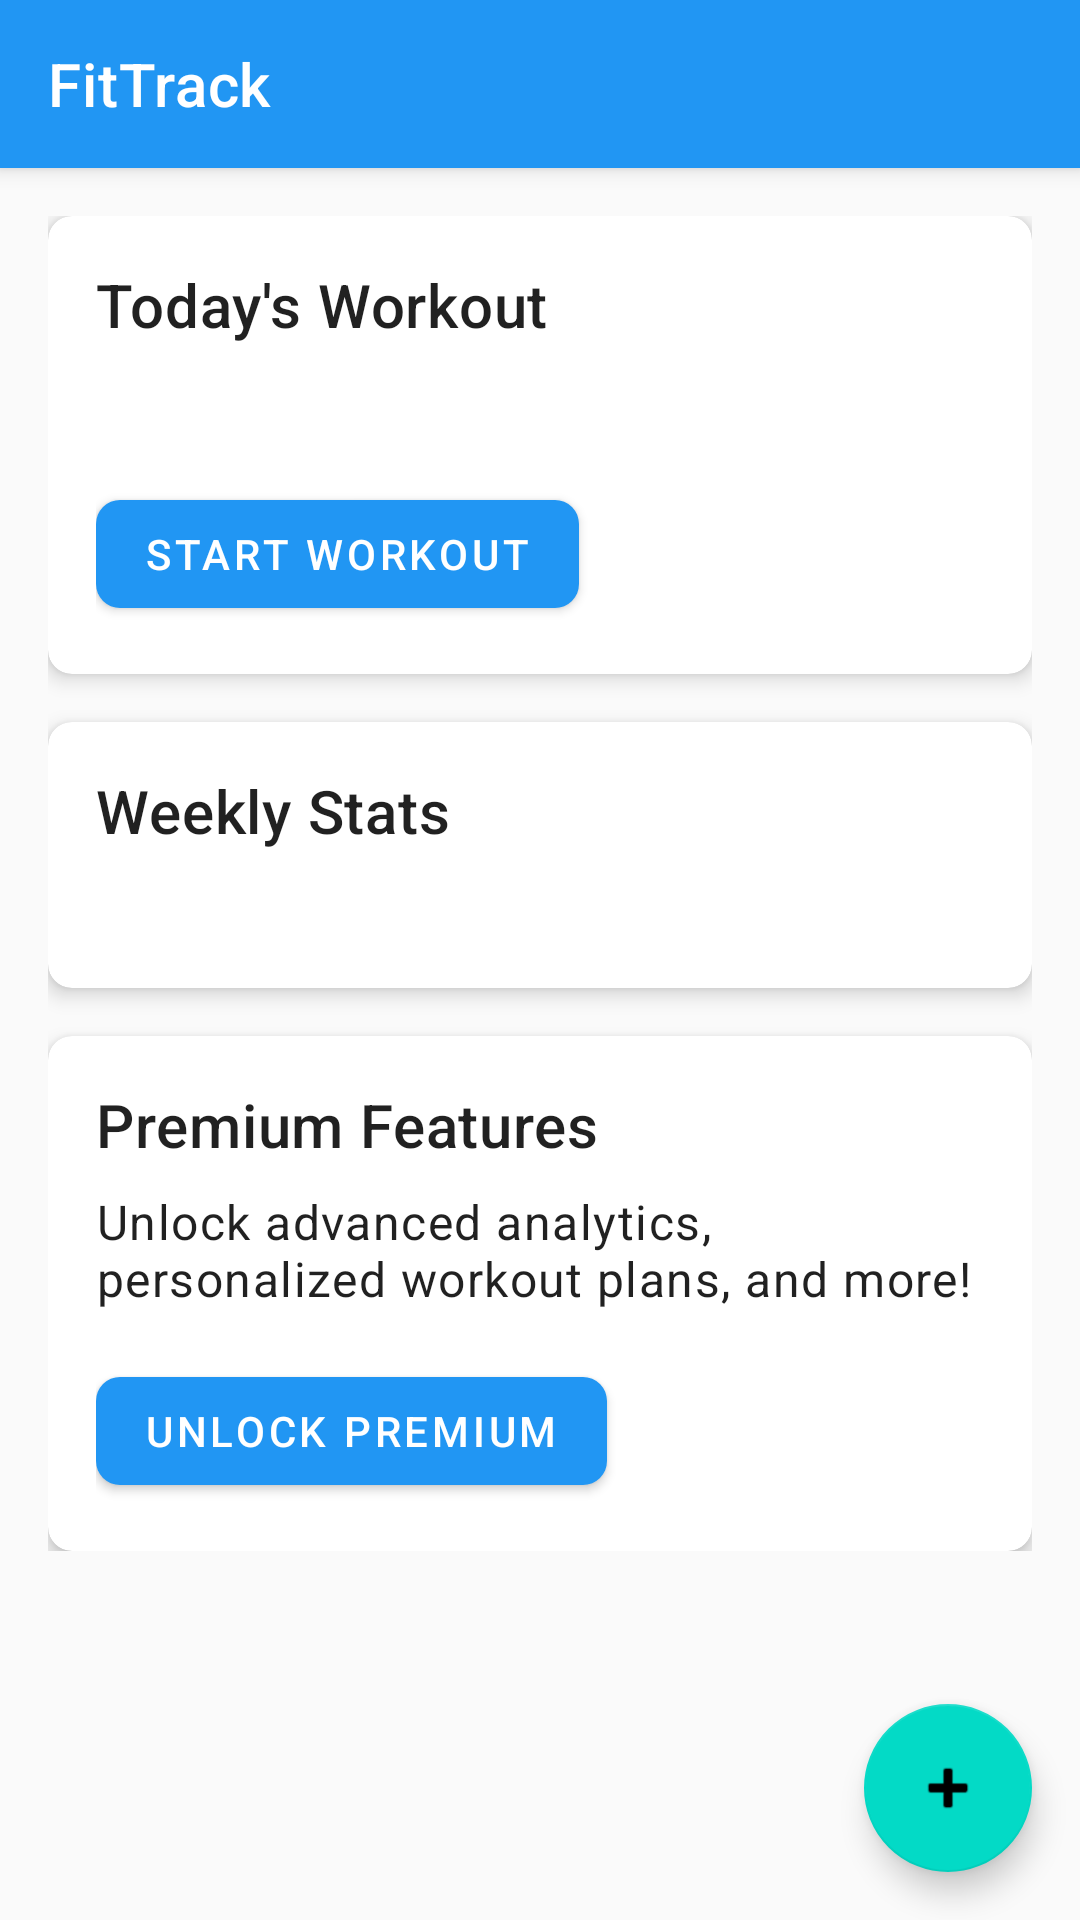

Here is an Android app screen rendered from its layout file. Give the layout XML and the strings, colors and styles it references.
<!-- AndroidManifest.xml: application theme Theme.FitTrack -->
<!-- res/layout/activity_main.xml -->
<?xml version="1.0" encoding="utf-8"?>
<androidx.coordinatorlayout.widget.CoordinatorLayout xmlns:android="http://schemas.android.com/apk/res/android"
    xmlns:app="http://schemas.android.com/apk/res-auto"
    xmlns:tools="http://schemas.android.com/tools"
    android:layout_width="match_parent"
    android:layout_height="match_parent"
    tools:context=".ui.main.MainActivity">

    <com.google.android.material.appbar.AppBarLayout
        android:layout_width="match_parent"
        android:layout_height="wrap_content">

        <com.google.android.material.appbar.MaterialToolbar
            android:id="@+id/toolbar"
            android:layout_width="match_parent"
            android:layout_height="?attr/actionBarSize"
            android:background="?attr/colorPrimary"
            app:title="@string/app_name"
            app:titleTextColor="@android:color/white" />

    </com.google.android.material.appbar.AppBarLayout>

    <androidx.core.widget.NestedScrollView
        android:layout_width="match_parent"
        android:layout_height="match_parent"
        app:layout_behavior="@string/appbar_scrolling_view_behavior">

        <androidx.constraintlayout.widget.ConstraintLayout
            android:layout_width="match_parent"
            android:layout_height="wrap_content"
            android:padding="16dp">

            
            <com.google.android.material.card.MaterialCardView
                android:id="@+id/todayWorkoutCard"
                android:layout_width="match_parent"
                android:layout_height="wrap_content"
                android:layout_marginBottom="16dp"
                app:cardCornerRadius="8dp"
                app:cardElevation="4dp"
                app:layout_constraintTop_toTopOf="parent">

                <LinearLayout
                    android:layout_width="match_parent"
                    android:layout_height="wrap_content"
                    android:orientation="vertical"
                    android:padding="16dp">

                    <TextView
                        android:layout_width="wrap_content"
                        android:layout_height="wrap_content"
                        android:text="Today's Workout"
                        android:textAppearance="?attr/textAppearanceHeadline6" />

                    <TextView
                        android:id="@+id/workoutStatusText"
                        android:layout_width="wrap_content"
                        android:layout_height="wrap_content"
                        android:layout_marginTop="8dp"
                        android:textAppearance="?attr/textAppearanceBody1"
                        tools:text="No workout started yet" />

                    <com.google.android.material.button.MaterialButton
                        android:id="@+id/startWorkoutButton"
                        android:layout_width="wrap_content"
                        android:layout_height="wrap_content"
                        android:layout_marginTop="16dp"
                        android:text="Start Workout" />

                </LinearLayout>

            </com.google.android.material.card.MaterialCardView>

            
            <com.google.android.material.card.MaterialCardView
                android:id="@+id/weeklyStatsCard"
                android:layout_width="match_parent"
                android:layout_height="wrap_content"
                android:layout_marginTop="16dp"
                app:cardCornerRadius="8dp"
                app:cardElevation="4dp"
                app:layout_constraintTop_toBottomOf="@id/todayWorkoutCard">

                <LinearLayout
                    android:layout_width="match_parent"
                    android:layout_height="wrap_content"
                    android:orientation="vertical"
                    android:padding="16dp">

                    <TextView
                        android:layout_width="wrap_content"
                        android:layout_height="wrap_content"
                        android:text="Weekly Stats"
                        android:textAppearance="?attr/textAppearanceHeadline6" />

                    <TextView
                        android:id="@+id/weeklyStatsText"
                        android:layout_width="wrap_content"
                        android:layout_height="wrap_content"
                        android:layout_marginTop="8dp"
                        android:textAppearance="?attr/textAppearanceBody1"
                        tools:text="Loading stats..." />

                </LinearLayout>

            </com.google.android.material.card.MaterialCardView>

            
            <com.google.android.material.card.MaterialCardView
                android:id="@+id/premiumCard"
                android:layout_width="match_parent"
                android:layout_height="wrap_content"
                android:layout_marginTop="16dp"
                app:cardCornerRadius="8dp"
                app:cardElevation="4dp"
                app:layout_constraintTop_toBottomOf="@id/weeklyStatsCard">

                <LinearLayout
                    android:layout_width="match_parent"
                    android:layout_height="wrap_content"
                    android:orientation="vertical"
                    android:padding="16dp">

                    <TextView
                        android:layout_width="wrap_content"
                        android:layout_height="wrap_content"
                        android:text="Premium Features"
                        android:textAppearance="?attr/textAppearanceHeadline6" />

                    <TextView
                        android:layout_width="wrap_content"
                        android:layout_height="wrap_content"
                        android:layout_marginTop="8dp"
                        android:text="Unlock advanced analytics, personalized workout plans, and more!"
                        android:textAppearance="?attr/textAppearanceBody1" />

                    <com.google.android.material.button.MaterialButton
                        android:id="@+id/unlockPremiumButton"
                        android:layout_width="wrap_content"
                        android:layout_height="wrap_content"
                        android:layout_marginTop="16dp"
                        android:text="Unlock Premium" />

                </LinearLayout>

            </com.google.android.material.card.MaterialCardView>

        </androidx.constraintlayout.widget.ConstraintLayout>

    </androidx.core.widget.NestedScrollView>

    <com.google.android.material.floatingactionbutton.FloatingActionButton
        android:id="@+id/fab"
        android:layout_width="wrap_content"
        android:layout_height="wrap_content"
        android:layout_gravity="bottom|end"
        android:layout_margin="16dp"
        android:contentDescription="Start new workout"
        app:srcCompat="@android:drawable/ic_input_add" />

    
    <ProgressBar
        android:id="@+id/loadingIndicator"
        android:layout_width="wrap_content"
        android:layout_height="wrap_content"
        android:layout_gravity="center"
        android:visibility="gone"
        tools:visibility="visible" />

</androidx.coordinatorlayout.widget.CoordinatorLayout>
<!-- resources referenced by this layout -->
<resources>
  <string name="app_name">FitTrack</string>
  <color name="primary">#2196F3</color>
  <color name="primary_dark">#1976D2</color>
  <color name="white">#FFFFFF</color>
  <color name="secondary">#03DAC6</color>
  <color name="secondary_dark">#018786</color>
  <color name="black">#000000</color>
  <color name="background">#FAFAFA</color>
  <style name="TextAppearance.FitTrack.Headline1" parent="TextAppearance.MaterialComponents.Headline1">
          <item name="android:textSize">96sp</item>
          <item name="android:textColor">@color/text_primary</item>
      </style>
  <style name="TextAppearance.FitTrack.Headline2" parent="TextAppearance.MaterialComponents.Headline2">
          <item name="android:textSize">60sp</item>
          <item name="android:textColor">@color/text_primary</item>
      </style>
  <style name="TextAppearance.FitTrack.Headline3" parent="TextAppearance.MaterialComponents.Headline3">
          <item name="android:textSize">48sp</item>
          <item name="android:textColor">@color/text_primary</item>
      </style>
  <style name="TextAppearance.FitTrack.Headline4" parent="TextAppearance.MaterialComponents.Headline4">
          <item name="android:textSize">34sp</item>
          <item name="android:textColor">@color/text_primary</item>
      </style>
  <style name="TextAppearance.FitTrack.Headline5" parent="TextAppearance.MaterialComponents.Headline5">
          <item name="android:textSize">24sp</item>
          <item name="android:textColor">@color/text_primary</item>
      </style>
  <style name="TextAppearance.FitTrack.Headline6" parent="TextAppearance.MaterialComponents.Headline6">
          <item name="android:textSize">20sp</item>
          <item name="android:textColor">@color/text_primary</item>
      </style>
  <style name="TextAppearance.FitTrack.Subtitle1" parent="TextAppearance.MaterialComponents.Subtitle1">
          <item name="android:textSize">16sp</item>
          <item name="android:textColor">@color/text_secondary</item>
      </style>
  <style name="TextAppearance.FitTrack.Subtitle2" parent="TextAppearance.MaterialComponents.Subtitle2">
          <item name="android:textSize">14sp</item>
          <item name="android:textColor">@color/text_secondary</item>
      </style>
  <style name="TextAppearance.FitTrack.Body1" parent="TextAppearance.MaterialComponents.Body1">
          <item name="android:textSize">16sp</item>
          <item name="android:textColor">@color/text_primary</item>
      </style>
  <style name="TextAppearance.FitTrack.Body2" parent="TextAppearance.MaterialComponents.Body2">
          <item name="android:textSize">14sp</item>
          <item name="android:textColor">@color/text_secondary</item>
      </style>
  <style name="ShapeAppearance.FitTrack.SmallComponent" parent="ShapeAppearance.MaterialComponents.SmallComponent">
          <item name="cornerFamily">rounded</item>
          <item name="cornerSize">8dp</item>
      </style>
  <style name="ShapeAppearance.FitTrack.MediumComponent" parent="ShapeAppearance.MaterialComponents.MediumComponent">
          <item name="cornerFamily">rounded</item>
          <item name="cornerSize">12dp</item>
      </style>
  <style name="ShapeAppearance.FitTrack.LargeComponent" parent="ShapeAppearance.MaterialComponents.LargeComponent">
          <item name="cornerFamily">rounded</item>
          <item name="cornerSize">16dp</item>
      </style>
  <color name="text_primary">#DE000000</color>
  <color name="text_secondary">#99000000</color>
</resources>
